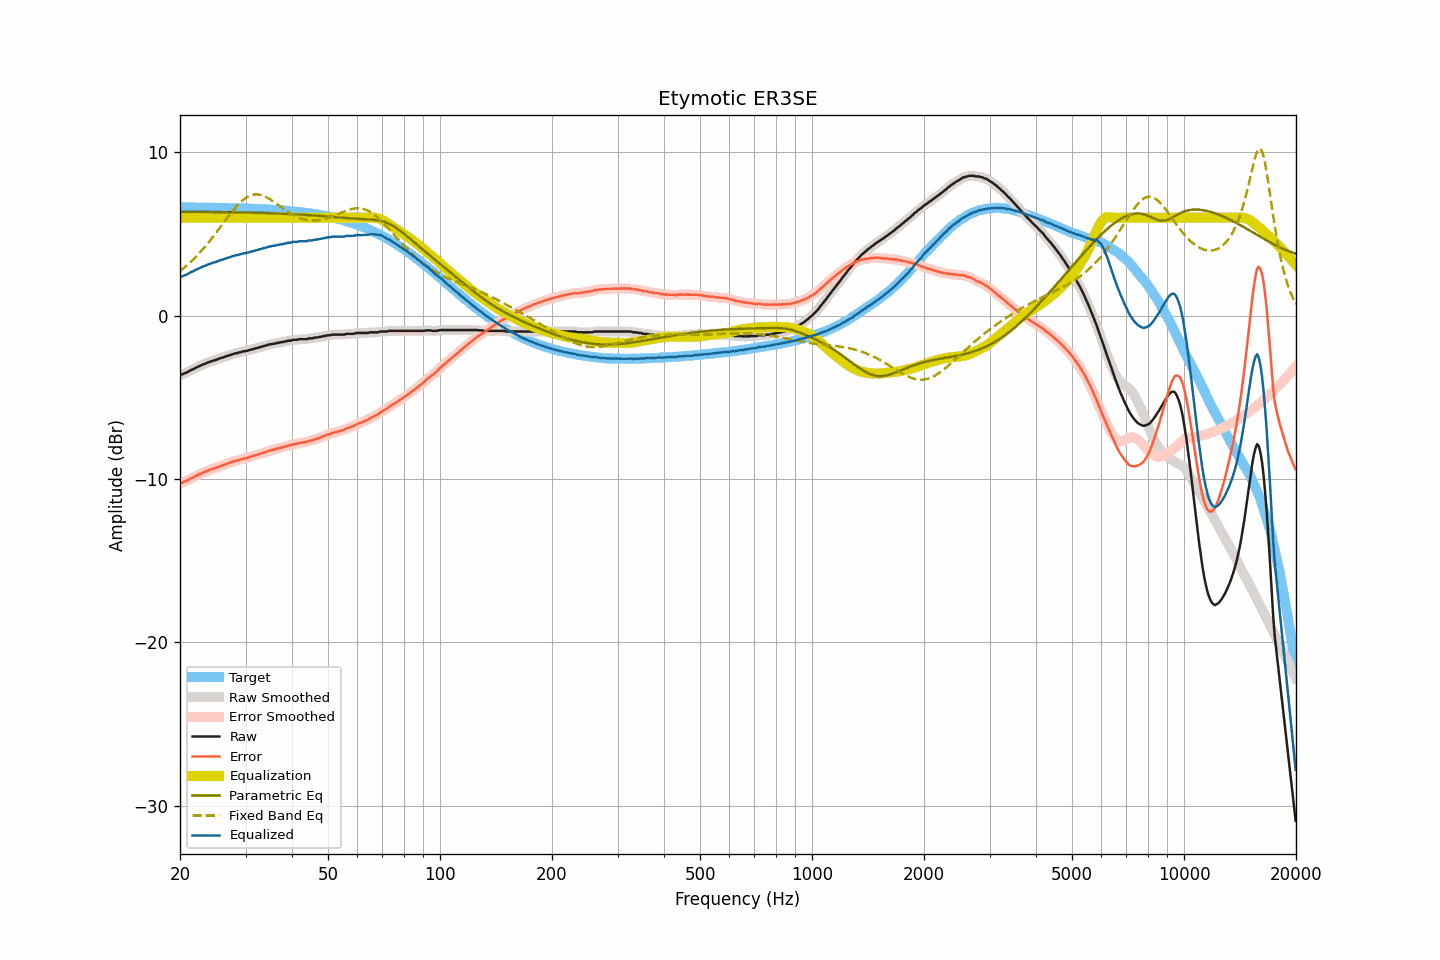

Data behind this chart, as committed beside it:
frequency, raw, smoothed, error, error_smoothed, equalization, parametric_eq, fixed_band_eq, equalized_raw, equalized_smoothed, target
20.00, -3.63, -3.63, -10.27, -10.27, 6.00, 6.37, 2.74, 2.37, 2.37, 6.64
20.20, -3.60, -3.60, -10.23, -10.24, 6.00, 6.37, 2.82, 2.40, 2.40, 6.64
20.40, -3.57, -3.56, -10.20, -10.20, 6.00, 6.37, 2.90, 2.43, 2.44, 6.64
20.61, -3.52, -3.52, -10.15, -10.16, 6.00, 6.37, 2.98, 2.48, 2.48, 6.64
20.81, -3.49, -3.48, -10.12, -10.11, 6.00, 6.36, 3.06, 2.51, 2.52, 6.64
21.02, -3.43, -3.43, -10.06, -10.06, 6.00, 6.36, 3.15, 2.57, 2.57, 6.63
21.23, -3.38, -3.38, -10.01, -10.01, 6.00, 6.36, 3.24, 2.62, 2.62, 6.63
21.44, -3.32, -3.33, -9.95, -9.96, 6.00, 6.36, 3.33, 2.68, 2.67, 6.63
21.66, -3.29, -3.28, -9.92, -9.91, 6.00, 6.36, 3.42, 2.71, 2.72, 6.63
21.87, -3.24, -3.23, -9.87, -9.86, 6.00, 6.36, 3.52, 2.76, 2.77, 6.63
22.09, -3.18, -3.19, -9.81, -9.81, 6.00, 6.36, 3.62, 2.82, 2.81, 6.63
22.31, -3.14, -3.13, -9.76, -9.76, 6.00, 6.36, 3.73, 2.86, 2.87, 6.63
22.54, -3.09, -3.09, -9.71, -9.71, 6.00, 6.36, 3.83, 2.91, 2.91, 6.63
22.76, -3.04, -3.04, -9.66, -9.67, 6.00, 6.36, 3.94, 2.96, 2.96, 6.63
22.99, -3.00, -3.00, -9.62, -9.62, 6.00, 6.36, 4.05, 3.00, 3.00, 6.62
23.22, -2.96, -2.96, -9.58, -9.58, 6.00, 6.36, 4.16, 3.04, 3.04, 6.62
23.45, -2.93, -2.92, -9.55, -9.54, 6.00, 6.36, 4.28, 3.07, 3.08, 6.62
23.69, -2.88, -2.88, -9.50, -9.50, 6.00, 6.35, 4.40, 3.12, 3.12, 6.62
23.92, -2.84, -2.84, -9.46, -9.46, 6.00, 6.35, 4.52, 3.16, 3.16, 6.62
24.16, -2.81, -2.80, -9.42, -9.42, 6.00, 6.35, 4.64, 3.19, 3.20, 6.62
24.40, -2.78, -2.77, -9.39, -9.39, 6.00, 6.35, 4.77, 3.22, 3.23, 6.62
24.65, -2.74, -2.74, -9.35, -9.36, 6.00, 6.35, 4.89, 3.26, 3.26, 6.61
24.89, -2.72, -2.71, -9.33, -9.33, 6.00, 6.35, 5.02, 3.28, 3.29, 6.61
25.14, -2.68, -2.68, -9.29, -9.29, 6.00, 6.35, 5.15, 3.32, 3.32, 6.61
25.39, -2.65, -2.64, -9.26, -9.25, 6.00, 6.35, 5.28, 3.35, 3.36, 6.61
25.65, -2.60, -2.61, -9.21, -9.21, 6.00, 6.35, 5.42, 3.40, 3.39, 6.61
25.91, -2.58, -2.57, -9.18, -9.18, 6.00, 6.34, 5.55, 3.42, 3.43, 6.61
26.16, -2.55, -2.54, -9.15, -9.15, 6.00, 6.34, 5.68, 3.45, 3.46, 6.60
26.43, -2.51, -2.51, -9.11, -9.11, 6.00, 6.34, 5.81, 3.49, 3.49, 6.60
26.69, -2.48, -2.48, -9.08, -9.08, 6.00, 6.34, 5.95, 3.52, 3.52, 6.60
26.96, -2.44, -2.44, -9.04, -9.04, 6.00, 6.34, 6.08, 3.56, 3.56, 6.60
27.23, -2.42, -2.41, -9.01, -9.01, 6.00, 6.34, 6.20, 3.58, 3.59, 6.60
27.50, -2.38, -2.38, -8.97, -8.97, 6.00, 6.34, 6.33, 3.62, 3.62, 6.59
27.77, -2.35, -2.35, -8.94, -8.94, 6.00, 6.33, 6.45, 3.65, 3.65, 6.59
28.05, -2.32, -2.32, -8.91, -8.91, 6.00, 6.33, 6.57, 3.68, 3.68, 6.59
28.33, -2.30, -2.30, -8.88, -8.88, 6.00, 6.33, 6.68, 3.70, 3.70, 6.59
28.62, -2.28, -2.27, -8.86, -8.86, 6.00, 6.33, 6.79, 3.72, 3.73, 6.58
28.90, -2.25, -2.25, -8.83, -8.83, 6.00, 6.33, 6.89, 3.75, 3.75, 6.58
29.19, -2.23, -2.22, -8.80, -8.80, 6.00, 6.33, 6.99, 3.77, 3.78, 6.58
29.48, -2.19, -2.20, -8.76, -8.77, 6.00, 6.32, 7.07, 3.81, 3.80, 6.57
29.78, -2.18, -2.18, -8.75, -8.75, 6.00, 6.32, 7.15, 3.82, 3.82, 6.57
30.08, -2.16, -2.15, -8.73, -8.72, 6.00, 6.32, 7.22, 3.84, 3.85, 6.57
30.38, -2.14, -2.14, -8.70, -8.70, 6.00, 6.32, 7.28, 3.86, 3.86, 6.56
30.68, -2.11, -2.11, -8.67, -8.67, 6.00, 6.32, 7.33, 3.89, 3.89, 6.56
30.99, -2.09, -2.08, -8.64, -8.64, 6.00, 6.31, 7.37, 3.91, 3.92, 6.56
31.30, -2.05, -2.06, -8.60, -8.61, 6.00, 6.31, 7.40, 3.95, 3.94, 6.55
31.61, -2.04, -2.03, -8.59, -8.58, 6.00, 6.31, 7.42, 3.96, 3.97, 6.55
31.93, -2.00, -2.00, -8.54, -8.55, 6.00, 6.31, 7.43, 4.00, 4.00, 6.55
32.24, -1.98, -1.98, -8.52, -8.52, 6.00, 6.30, 7.43, 4.02, 4.02, 6.54
32.57, -1.95, -1.95, -8.48, -8.48, 6.00, 6.30, 7.42, 4.05, 4.05, 6.54
32.89, -1.92, -1.92, -8.45, -8.45, 6.00, 6.30, 7.40, 4.08, 4.08, 6.53
33.22, -1.90, -1.89, -8.42, -8.42, 6.00, 6.30, 7.37, 4.10, 4.11, 6.53
33.55, -1.86, -1.87, -8.38, -8.39, 6.00, 6.29, 7.34, 4.14, 4.13, 6.52
33.89, -1.85, -1.84, -8.36, -8.36, 6.00, 6.29, 7.30, 4.15, 4.16, 6.52
34.23, -1.81, -1.81, -8.32, -8.32, 6.00, 6.29, 7.25, 4.19, 4.19, 6.51
34.57, -1.78, -1.78, -8.28, -8.29, 6.00, 6.28, 7.19, 4.22, 4.22, 6.51
34.92, -1.76, -1.75, -8.26, -8.26, 6.00, 6.28, 7.14, 4.24, 4.25, 6.50
35.27, -1.74, -1.74, -8.23, -8.24, 6.00, 6.28, 7.07, 4.26, 4.26, 6.50
35.62, -1.72, -1.72, -8.21, -8.21, 6.00, 6.27, 7.01, 4.28, 4.28, 6.49
35.97, -1.72, -1.70, -8.20, -8.19, 6.00, 6.27, 6.94, 4.28, 4.30, 6.48
... 635 more rows
